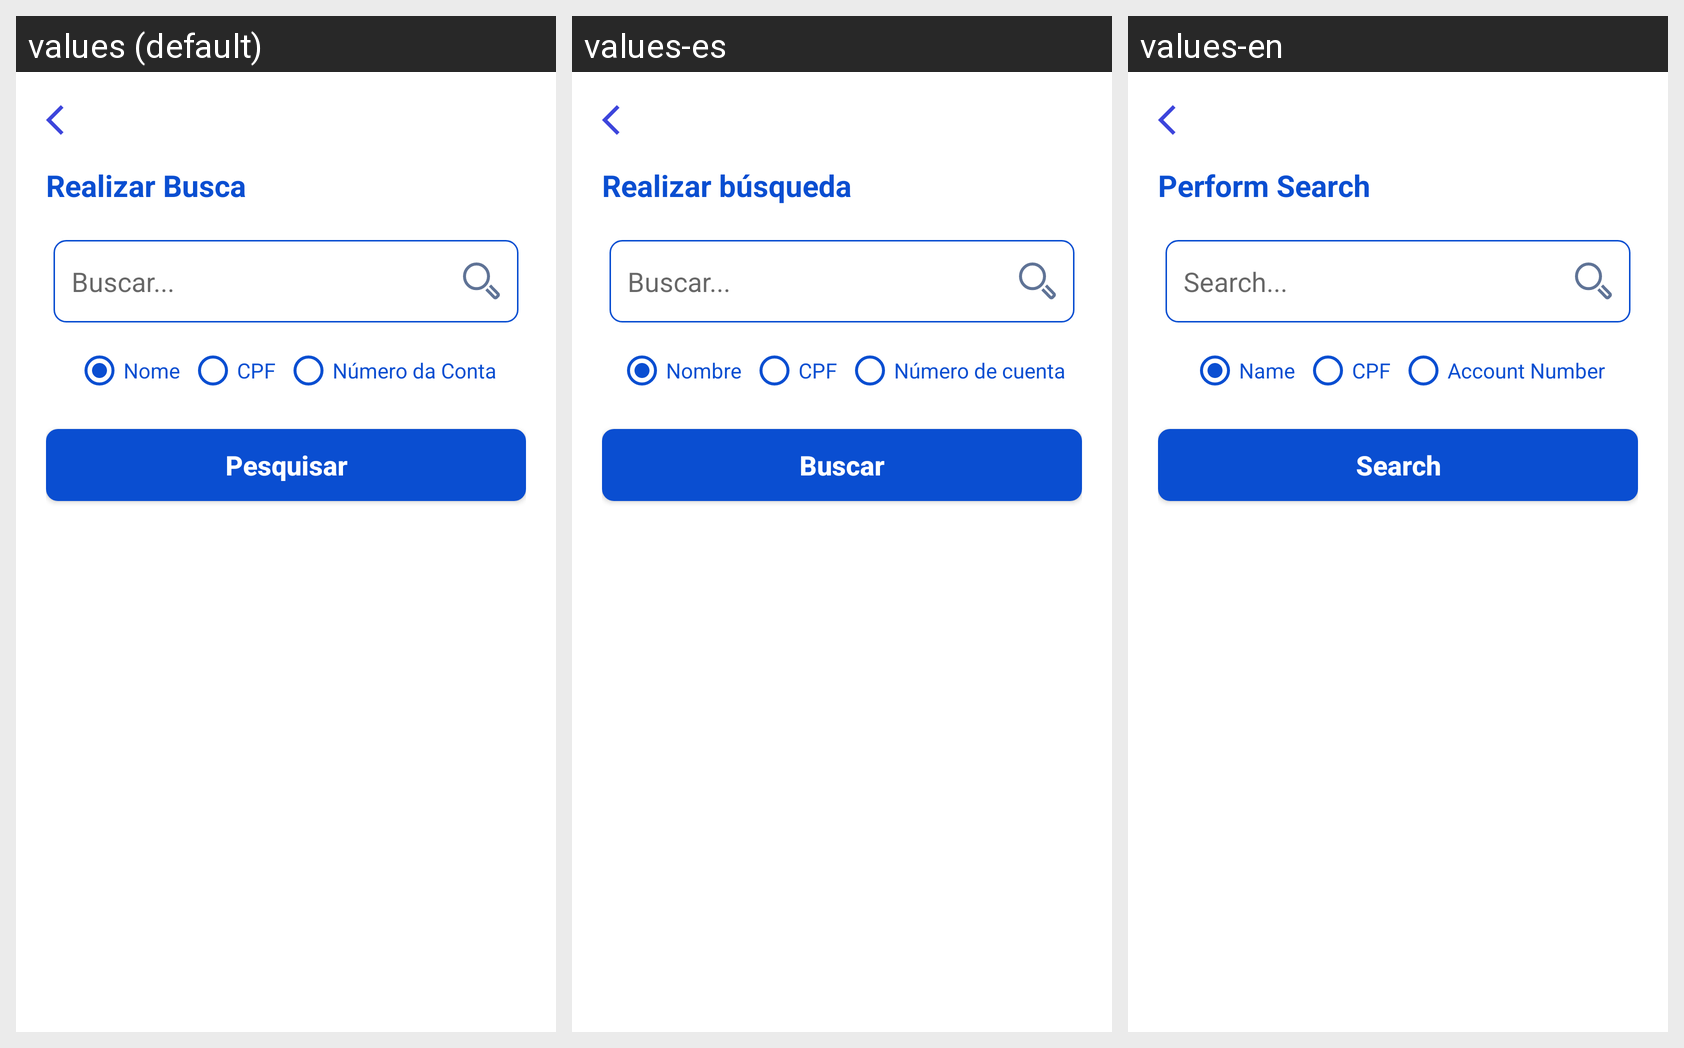

Translations of the strings shown on this Android screen, per locale in the grid:
Android screen res/layout/activity_pesquisar.xml rendered under 3 locales, left to right: values (default), values-es, values-en. Device: Nexus 5 (rendered at 1080×1920; each locale shown at half size, 540×960, under a caption strip naming it); theme Theme.Banco.
Strings drawn on this screen, with the default value and each locale's value (text and hints the layout hard-codes, and strings that could not be matched under every locale, appear in the picture but are not listed):

realizar_busca
  values: Realizar Busca
  values-es: Realizar búsqueda
  values-en: Perform Search

buscar
  values: Buscar...
  values-es: Buscar...
  values-en: Search...

nome_label
  values: Nome
  values-es: Nombre
  values-en: Name

cpf_label
  values: CPF
  values-es: CPF
  values-en: CPF

n_mero_da_conta_label
  values: Número da Conta
  values-es: Número de cuenta
  values-en: Account Number

pesquisar
  values: Pesquisar
  values-es: Buscar
  values-en: Search
